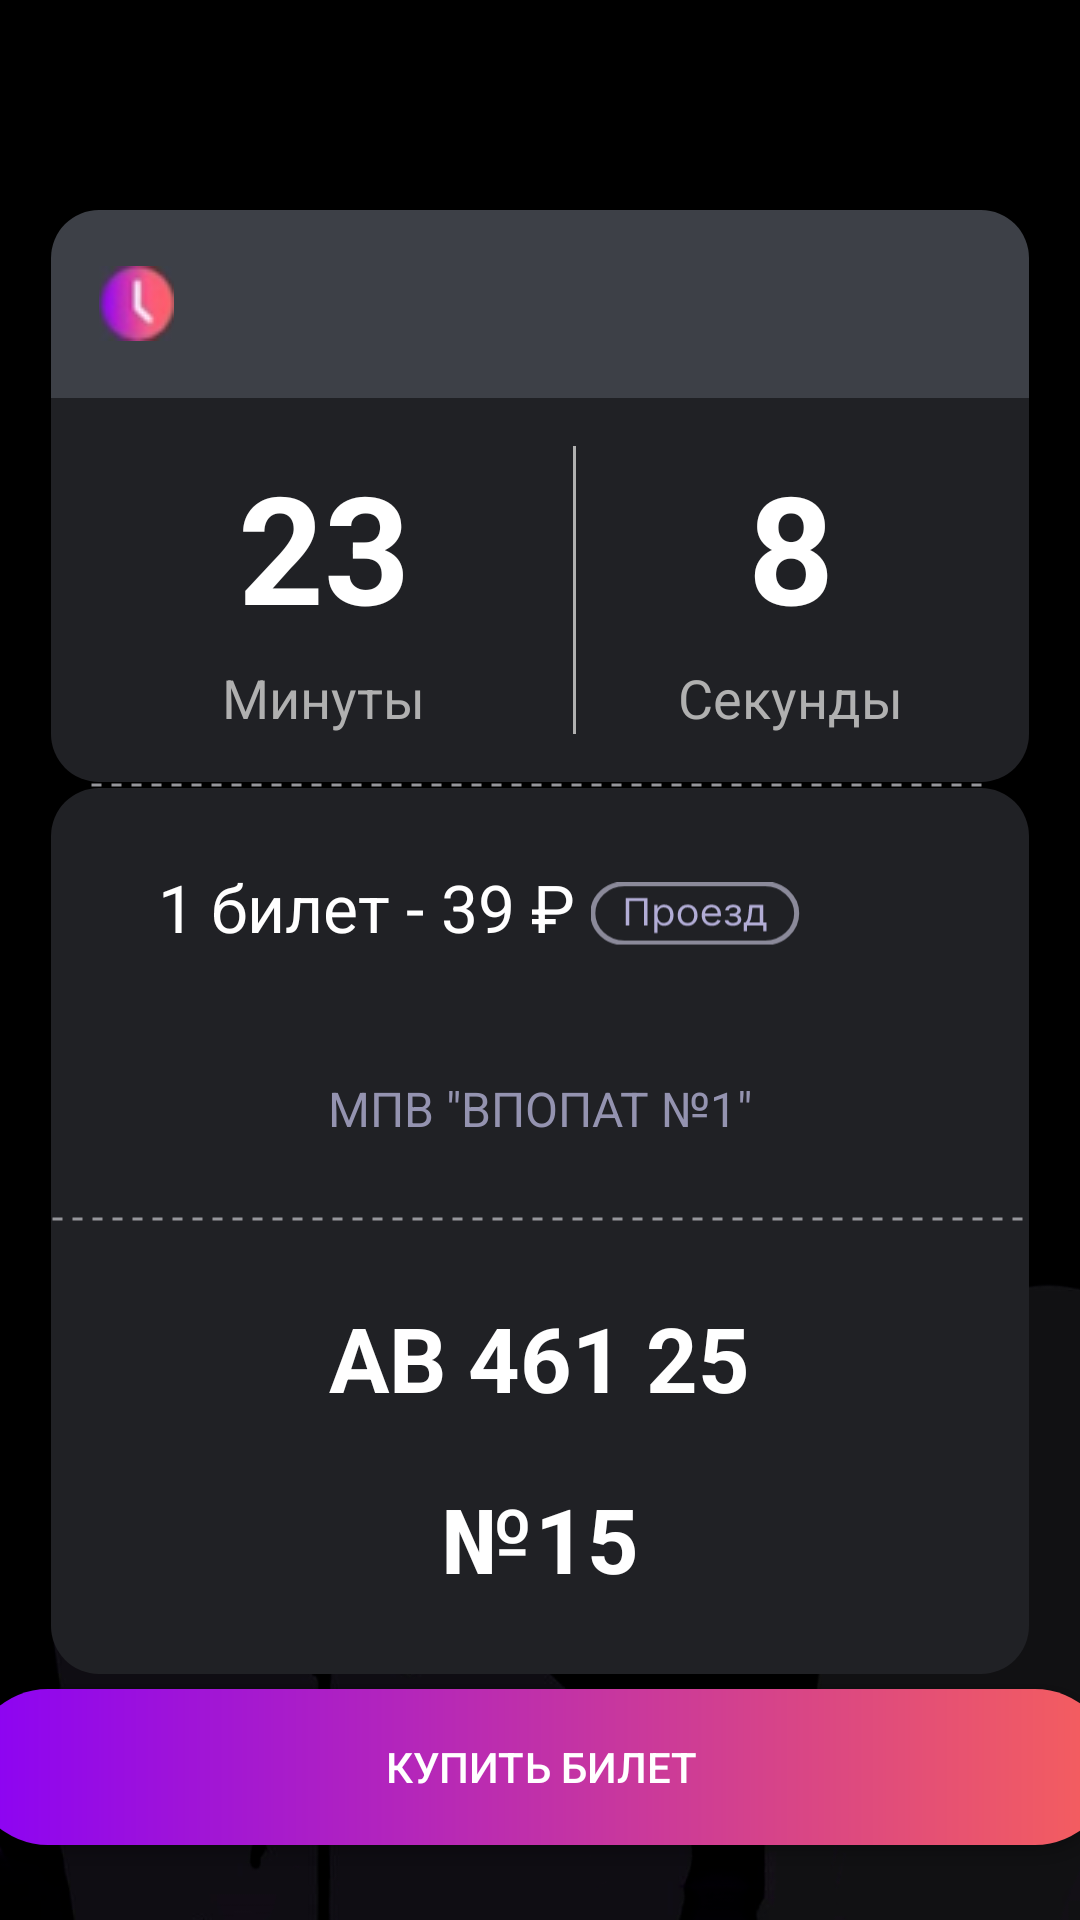

This screen was rendered from an Android layout file. Write that file and the resources it references.
<!-- AndroidManifest.xml: application theme Theme.BusApplication -->
<!-- res/layout/fragment_home.xml -->
<?xml version="1.0" encoding="utf-8"?>
<androidx.constraintlayout.widget.ConstraintLayout xmlns:android="http://schemas.android.com/apk/res/android"
    xmlns:app="http://schemas.android.com/apk/res-auto"
    xmlns:tools="http://schemas.android.com/tools"
    android:layout_width="match_parent"
    android:layout_height="match_parent"
    android:layout_marginBottom="50dp"
    android:background="@drawable/fone"
    tools:context=".ui.home.HomeFragment">

    
    <LinearLayout
        android:id="@+id/firstLinearLayout"
        android:layout_width="0dp"
        android:layout_height="wrap_content"
        android:layout_marginLeft="17dp"
        android:layout_marginTop="70dp"
        android:layout_marginRight="17dp"
        android:background="@drawable/rounded_background_up"
        android:orientation="horizontal"
        android:padding="16dp"
        app:layout_constraintEnd_toEndOf="parent"
        app:layout_constraintHorizontal_bias="0.0"
        app:layout_constraintStart_toStartOf="parent"
        app:layout_constraintTop_toTopOf="parent">

        <TextView
            android:id="@+id/timeTextView"
            android:layout_width="wrap_content"
            android:layout_height="wrap_content"
            android:drawableStart="@drawable/clock"
            android:drawablePadding="8dp"
            android:textColor="@color/white"
            android:textSize="23sp" />

        <TextView
            android:id="@+id/dateTextView"
            android:layout_width="0dp"
            android:layout_height="wrap_content"
            android:layout_weight="1"
            android:gravity="end"
            android:textColor="@color/white"
            android:textSize="23sp" />
    </LinearLayout>
    <View
        android:id="@+id/firstLine"
        android:layout_width="0dp"
        android:layout_height="2dp"
        android:layout_marginHorizontal="30dp"
        android:layout_marginTop="0dp"
        android:background="@drawable/dashed_line2"
        app:layout_constraintStart_toStartOf="parent"
        app:layout_constraintEnd_toEndOf="parent"
        app:layout_constraintTop_toBottomOf="@id/secondLinearLayout" />
    
    <LinearLayout
        android:id="@+id/secondLinearLayout"
        android:layout_width="0dp"
        android:layout_height="wrap_content"
        android:layout_marginLeft="17dp"
        android:layout_marginRight="17dp"
        android:background="@drawable/rounded_background_down"
        android:gravity="center_horizontal"
        android:orientation="horizontal"
        android:padding="16dp"
        app:layout_constraintEnd_toEndOf="parent"
        app:layout_constraintHorizontal_bias="0.0"
        app:layout_constraintStart_toStartOf="parent"
        app:layout_constraintTop_toBottomOf="@id/firstLinearLayout">

        <LinearLayout
            android:layout_width="wrap_content"
            android:layout_height="wrap_content"
            android:gravity="center"
            android:orientation="vertical">

            <TextView
                android:id="@+id/minutesTextView"
                android:layout_width="150dp"
                android:layout_height="wrap_content"
                android:layout_weight="1"
                android:gravity="center"
                android:text="23"
                android:textColor="@color/white"
                android:textSize="50sp"
                android:textStyle="bold" />

            <TextView
                android:layout_width="wrap_content"
                android:layout_height="wrap_content"
                android:layout_marginTop="5dp"
                android:gravity="center"
                android:text="Минуты"
                android:textColor="@color/gray"
                android:textSize="18sp" />
        </LinearLayout>

        <View
            android:layout_width="1dp"
            android:layout_height="match_parent"
            android:layout_marginHorizontal="8dp"
            android:background="@color/gray"
            android:gravity="center" />

        <LinearLayout
            android:layout_width="wrap_content"
            android:layout_height="wrap_content"
            android:gravity="center"
            android:orientation="vertical">

            <TextView
                android:id="@+id/secondsTextView"
                android:layout_width="150dp"
                android:layout_height="wrap_content"
                android:layout_weight="1"
                android:gravity="center"
                android:text="8"
                android:textColor="@color/white"
                android:textSize="50sp"
                android:textStyle="bold" />

            <TextView
                android:layout_width="wrap_content"
                android:layout_height="wrap_content"
                android:layout_marginTop="5dp"
                android:gravity="center"
                android:text="Секунды"
                android:textColor="@color/gray"
                android:textSize="18sp" />
        </LinearLayout>
    </LinearLayout>

    

    

    <LinearLayout
        android:id="@+id/thirdLinearLayout"
        android:layout_width="0dp"
        android:layout_height="wrap_content"
        android:layout_marginLeft="17dp"
        android:layout_marginRight="17dp"
        android:background="@drawable/rounded_background"
        android:backgroundTint="#202125"
        android:gravity="center_horizontal"
        android:orientation="vertical"
        android:paddingBottom="25dp"
        app:layout_constraintEnd_toEndOf="parent"
        app:layout_constraintHorizontal_bias="0.0"
        app:layout_constraintStart_toStartOf="parent"
        app:layout_constraintTop_toBottomOf="@+id/firstLine">

        <LinearLayout
            android:layout_marginBottom="15dp"
            android:layout_width="wrap_content"
            android:layout_height="wrap_content"
            android:orientation="horizontal"
            android:layout_marginTop="25dp">

            <TextView

                android:layout_width="wrap_content"
                android:layout_height="wrap_content"
                android:text="1 билет - "
                android:textColor="@color/white"
                android:textSize="22sp" />

            <EditText
                android:cursorVisible="false"
                android:id="@+id/ticketPriceEditText"
                android:layout_width="wrap_content"
                android:layout_height="wrap_content"
                android:text="39"
                android:textColor="@color/white"
                android:textSize="22sp"
                android:inputType="textNoSuggestions"
                android:importantForAccessibility="yes"
                android:background="@android:color/transparent"
                />

            <LinearLayout
                android:layout_width="wrap_content"
                android:layout_height="wrap_content"
                android:layout_gravity="center_vertical"
                android:orientation="horizontal">

                <TextView
                    android:layout_width="wrap_content"
                    android:layout_height="wrap_content"
                    android:text=" ₽ "
                    android:textColor="@color/white"
                    android:textSize="22sp" />

                <ImageView
                    android:layout_width="110dp"
                    android:layout_height="48dp"
                    android:layout_gravity="bottom"
                    android:src="@drawable/text_proezd" />
            </LinearLayout>

        </LinearLayout>

        <EditText
            android:cursorVisible="false"
            android:layout_width="wrap_content"
            android:layout_height="wrap_content"
            android:layout_marginTop="8dp"
            android:inputType="textNoSuggestions"
            android:importantForAccessibility="yes"
            android:text="МПВ &quot;ВПОПАТ №1&quot;"
            android:textColor="@color/teal_200"
            android:background="@android:color/transparent"
            android:textSize="16sp" />

        <View
            android:layout_width="match_parent"
            android:layout_height="2dp"
            android:layout_marginTop="25dp"
            android:background="@drawable/dashed_line2"
            app:layout_constraintEnd_toEndOf="parent"
            app:layout_constraintStart_toStartOf="parent" />

        <EditText
            android:cursorVisible="false"
            android:layout_width="wrap_content"
            android:layout_height="wrap_content"
            android:layout_marginTop="25dp"
            android:text="AB 461 25"
            android:textColor="@color/white"
            android:textSize="30sp"
            android:textStyle="bold"
            android:inputType="textNoSuggestions"
            android:importantForAccessibility="yes"
            android:background="@android:color/transparent" />

        <LinearLayout
            android:layout_width="wrap_content"
            android:layout_height="wrap_content"
            android:layout_marginTop="20dp"
            android:orientation="horizontal">

            <TextView
                android:layout_width="wrap_content"
                android:layout_height="wrap_content"
                android:layout_marginRight="1dp"
                android:text="№"
                android:textColor="@color/white"
                android:textSize="30sp"
                android:textStyle="bold" />

            <EditText
                android:cursorVisible="false"
                android:layout_width="wrap_content"
                android:layout_height="wrap_content"
                android:text="15"
                android:textColor="@color/white"
                android:textSize="30sp"
                android:textStyle="bold"
                android:inputType="textNoSuggestions"
                android:importantForAccessibility="yes"
                android:background="@android:color/transparent" />
        </LinearLayout>
    </LinearLayout>

    <Button
        android:id="@+id/buy_ticket_button"
        android:layout_width="381dp"
        android:layout_height="52dp"
        android:layout_marginHorizontal="16dp"
        android:layout_marginBottom="25dp"
        android:background="@drawable/gradient_button"
        android:text="КУПИТЬ БИЛЕТ"
        android:textAllCaps="true"
        android:textColor="@color/white"
        android:textSize="14sp"
        app:backgroundTint="@null"
        app:layout_constraintBottom_toBottomOf="parent"
        app:layout_constraintEnd_toEndOf="parent"
        app:layout_constraintStart_toStartOf="parent" />

</androidx.constraintlayout.widget.ConstraintLayout>
<!-- resources referenced by this layout -->
<resources>
  <color name="gray">#B0B0B0</color>
  <color name="teal_200">#9493B0</color>
  <color name="white">#FFFFFF</color>
  <!-- drawable clock: jpg bitmap (drawable, 1816 bytes) -->
  <!-- drawable dashed_line2 (drawable) -->
  <?xml version="1.0" encoding="utf-8"?>
  <shape xmlns:android="http://schemas.android.com/apk/res/android"
      android:shape="line">
  
      <stroke
          android:color="#95969B"
          android:dashWidth="10px"
          android:dashGap="10px"
          android:width="1dp"/>
  </shape>
  <!-- drawable fone: png bitmap (drawable, 53283 bytes) -->
  <!-- drawable gradient_button (drawable) -->
  <shape xmlns:android="http://schemas.android.com/apk/res/android">
      <gradient
          android:startColor="@color/purple"
          android:endColor="@color/pink" />
      <corners android:radius="50dp" />
  </shape>
  <!-- drawable rounded_background (drawable) -->
  <shape xmlns:android="http://schemas.android.com/apk/res/android">
      <solid android:color="#202125" />
      <corners android:radius="16dp" />
  </shape>
  <!-- drawable rounded_background_down (drawable) -->
  <shape xmlns:android="http://schemas.android.com/apk/res/android">
      <solid android:color="#202125" />
      <corners
          android:bottomLeftRadius="16dp"
          android:bottomRightRadius="16dp" />
  </shape>
  <!-- drawable rounded_background_up (drawable) -->
  <shape xmlns:android="http://schemas.android.com/apk/res/android">
      <solid android:color="#3D4047" />
      <corners
          android:topLeftRadius="16dp"
          android:topRightRadius="16dp" />
  </shape>
  <!-- drawable text_proezd: vector/xml drawable (drawable, 5270 chars, omitted) -->
  <style name="Theme.BusApplication" parent="Theme.AppCompat.DayNight.DarkActionBar">
          
          <item name="colorPrimary">@color/black</item>
          <item name="colorPrimaryDark">@color/black</item>
          <item name="colorAccent">@color/black</item>
      </style>
  <color name="purple">#8B02F5</color>
  <color name="pink">#F65F5C</color>
  <color name="black">#000000</color>
</resources>
